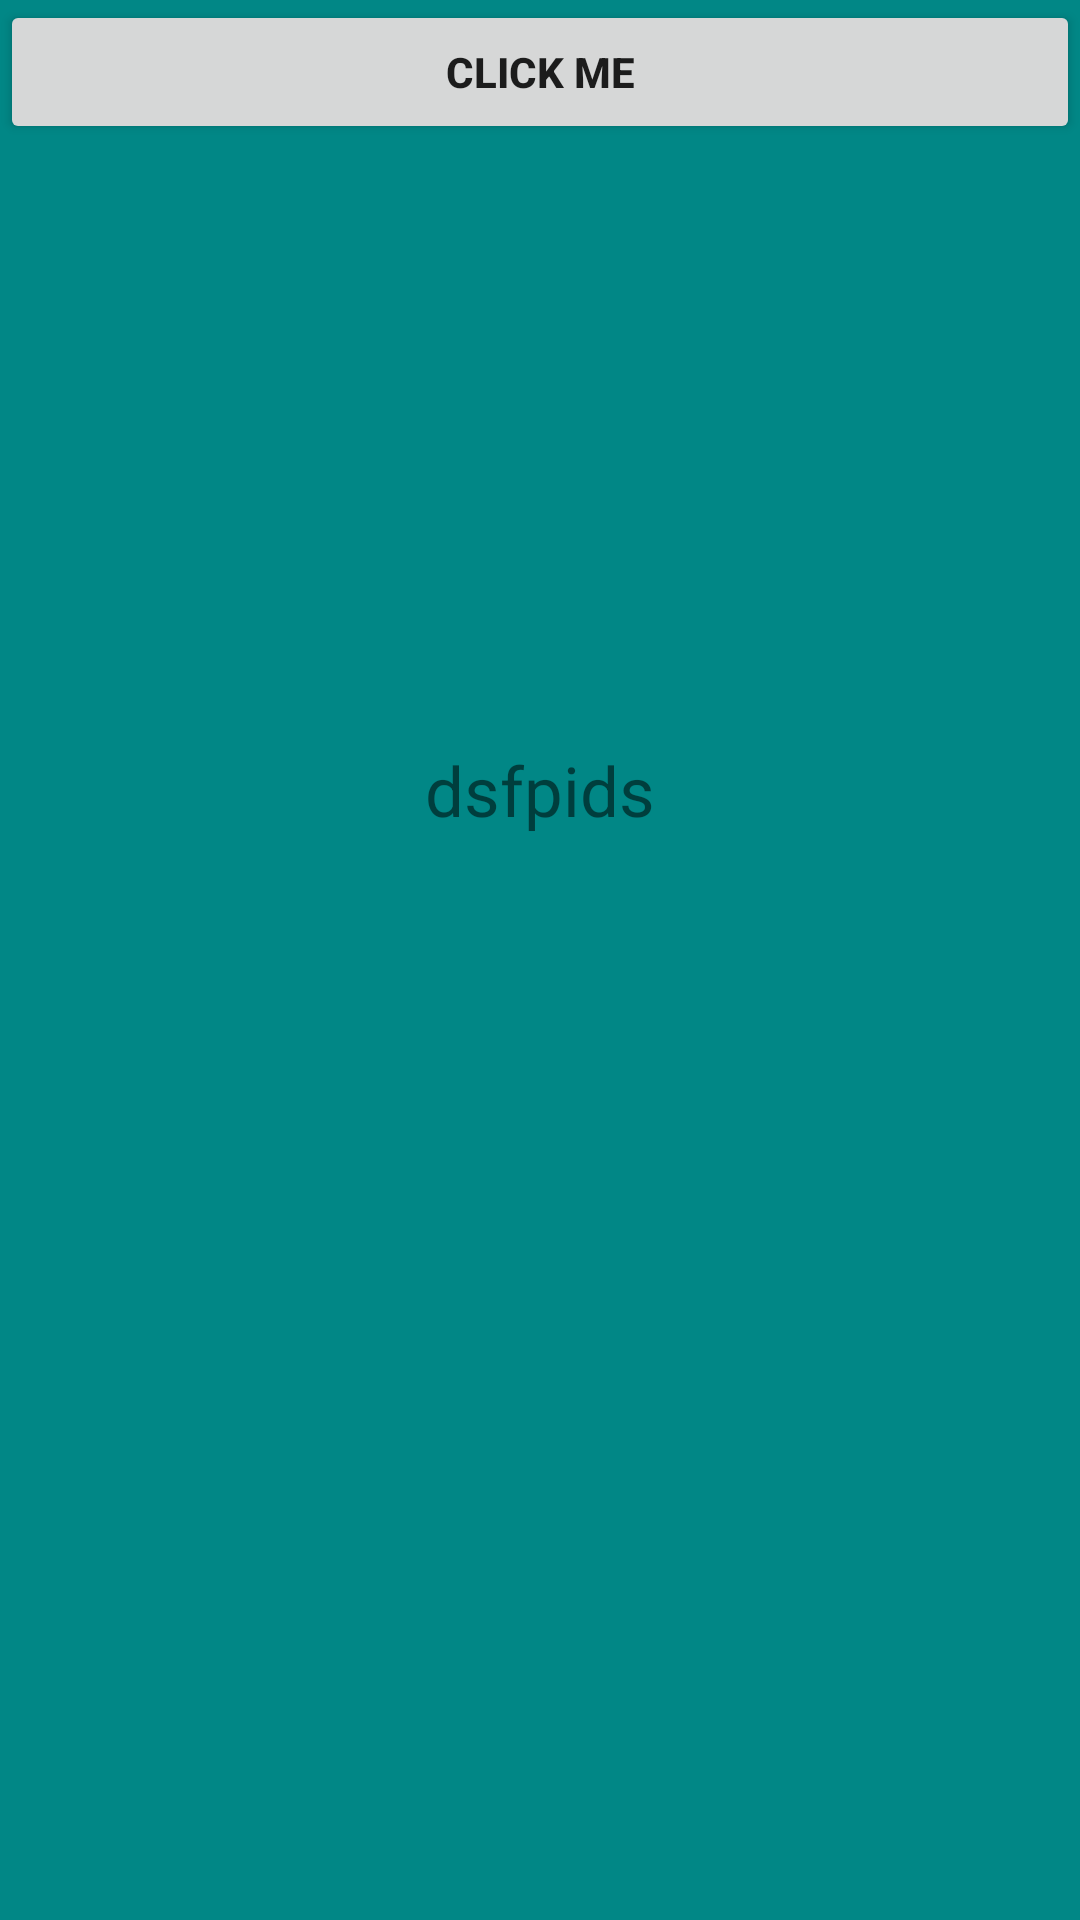

Android layout source for this screen:
<!-- AndroidManifest.xml: application theme Theme.HW33MHTH -->
<!-- res/layout/fragment_second.xml -->
<?xml version="1.0" encoding="utf-8"?>
<LinearLayout xmlns:android="http://schemas.android.com/apk/res/android"
    xmlns:tools="http://schemas.android.com/tools"
    android:layout_width="match_parent"
    android:layout_height="match_parent"
    android:background="@color/teal_700"
    tools:context=".SecondFragment"
    android:orientation="vertical">

    <Button
        android:id="@+id/click_me_second"
        android:textStyle="bold"
        android:text="Click me"
        android:layout_width="match_parent"
        android:layout_height="wrap_content"/>

    <TextView
        android:layout_gravity="center"
        android:layout_marginTop="200dp"
        android:id="@+id/textViewsecond"
        android:text="dsfpids"
        android:textSize="23sp"
        android:layout_width="wrap_content"
        android:layout_height="wrap_content"/>


</LinearLayout>
<!-- resources referenced by this layout -->
<resources>
  <color name="teal_700">#FF018786</color>
  <style name="Theme.HW33MHTH" parent="Theme.MaterialComponents.DayNight.NoActionBar">
          
          <item name="colorPrimary">@color/purple_500</item>
          <item name="colorPrimaryVariant">@color/purple_700</item>
          <item name="colorOnPrimary">@color/white</item>
          
          <item name="colorSecondary">@color/teal_200</item>
          <item name="colorSecondaryVariant">@color/teal_700</item>
          <item name="colorOnSecondary">@color/black</item>
          
          <item name="android:statusBarColor">#0000</item>
          
      </style>
  <color name="purple_500">#FF6200EE</color>
  <color name="purple_700">#FF3700B3</color>
  <color name="white">#FFFFFFFF</color>
  <color name="teal_200">#FF03DAC5</color>
  <color name="black">#FF000000</color>
</resources>
